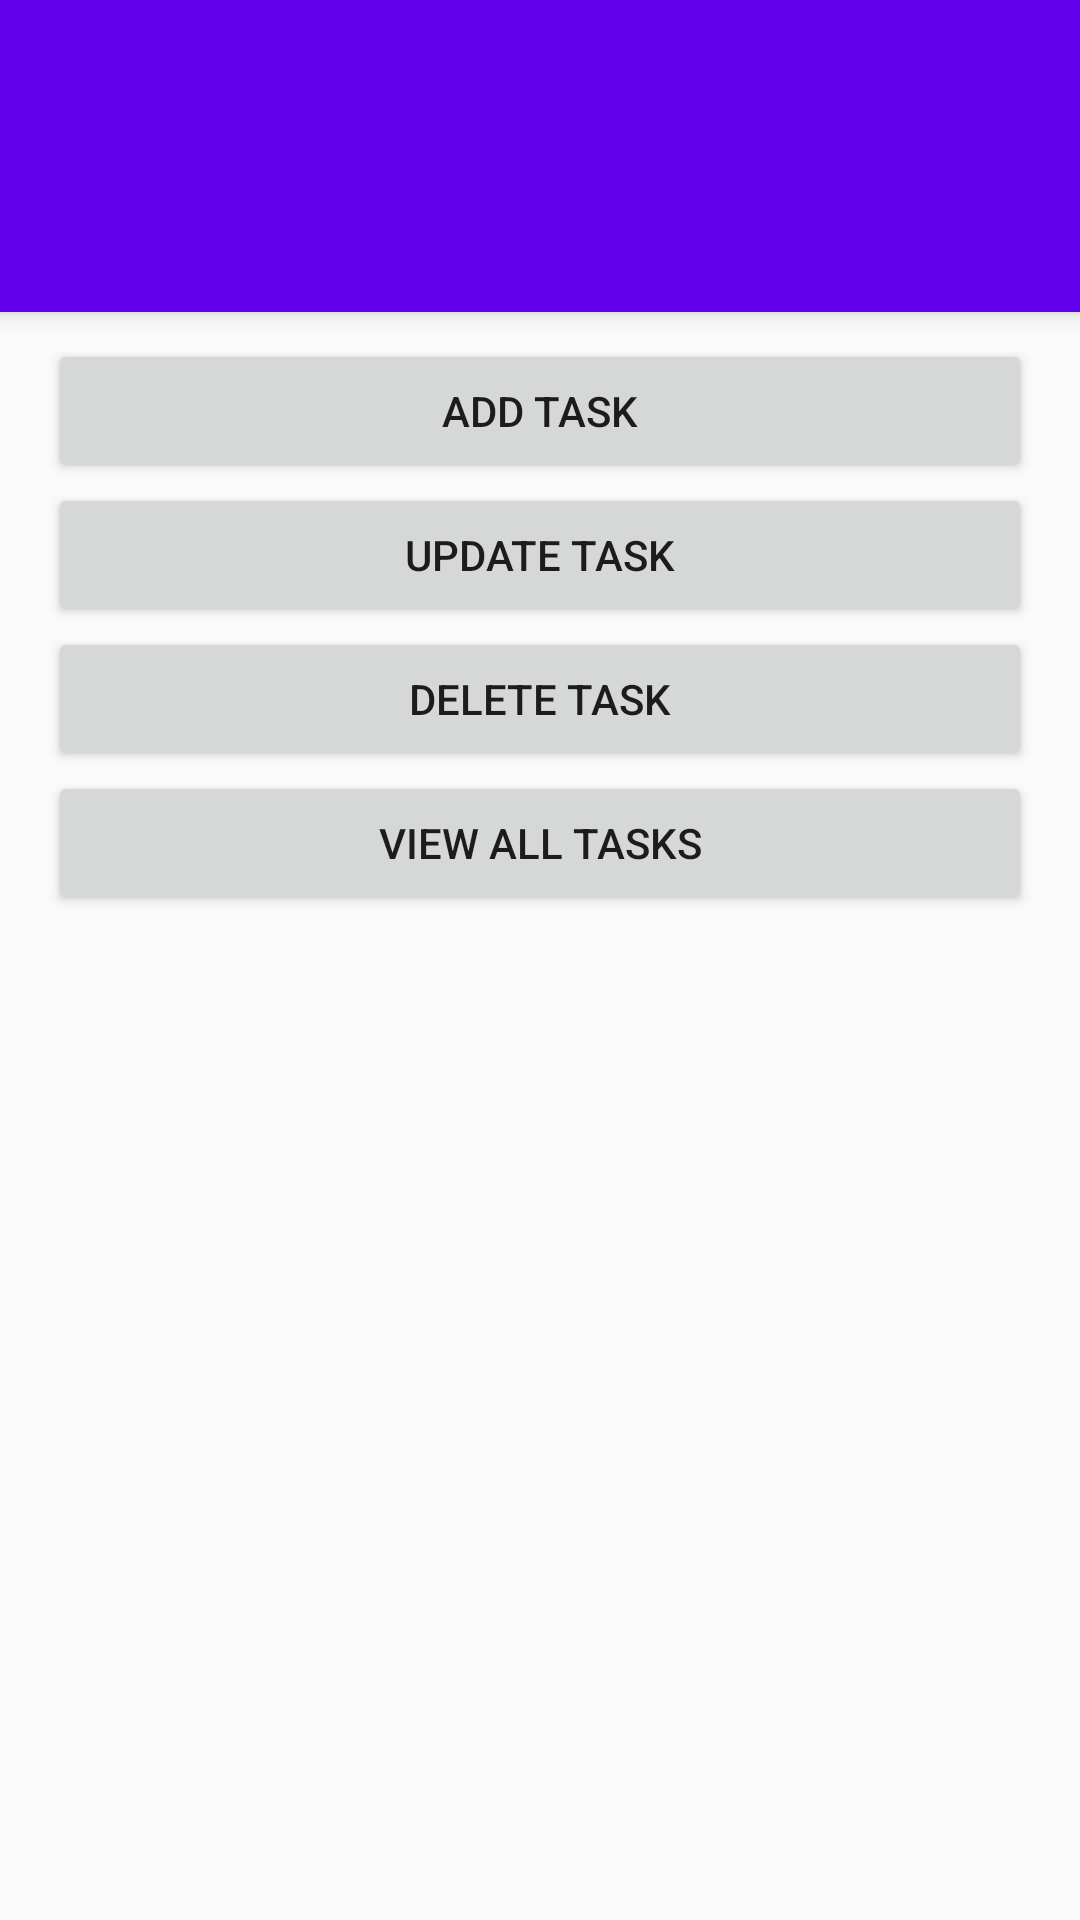

Here is an Android app screen rendered from its layout file. Give the layout XML and the strings, colors and styles it references.
<!-- AndroidManifest.xml: application theme MyMaterialTheme -->
<!-- res/layout/activity_main.xml -->
<android.support.design.widget.CoordinatorLayout xmlns:android="http://schemas.android.com/apk/res/android"
    xmlns:app="http://schemas.android.com/apk/res-auto"
    android:layout_width="match_parent"
    android:layout_height="match_parent">

    <android.support.design.widget.AppBarLayout
        android:layout_width="match_parent"
        android:layout_height="wrap_content"
        android:theme="@style/ThemeOverlay.AppCompat.Dark.ActionBar">

        <android.support.v7.widget.Toolbar
            android:id="@+id/toolbar"
            android:layout_width="match_parent"
            android:layout_height="?attr/actionBarSize"
            android:background="?attr/colorPrimary"
            app:layout_scrollFlags="scroll|enterAlways"
            app:popupTheme="@style/ThemeOverlay.AppCompat.Light" />

        <android.support.design.widget.TabLayout
            android:id="@+id/tabs"
            android:layout_width="match_parent"
            android:layout_height="wrap_content"
            app:tabMode="fixed"
            app:tabGravity="fill"/>
    </android.support.design.widget.AppBarLayout>

    <android.support.v4.view.ViewPager
        android:id="@+id/viewpager"
        android:layout_width="match_parent"
        android:layout_height="match_parent"
        app:layout_behavior="@string/appbar_scrolling_view_behavior"  />

    
    <LinearLayout xmlns:android="http://schemas.android.com/apk/res/android"
        xmlns:tools="http://schemas.android.com/tools" android:layout_width="match_parent"
        android:layout_height="match_parent"
        android:paddingLeft="@dimen/activity_horizontal_margin"
        android:orientation="vertical"
        android:paddingRight="@dimen/activity_horizontal_margin"
        android:paddingTop="@dimen/activity_vertical_margin"
        android:paddingBottom="@dimen/activity_vertical_margin" tools:context=".MainActivity"
        android:gravity="center_horizontal">

        <TextView android:text="Menu" android:layout_width="wrap_content"
            android:layout_height="wrap_content"
            android:paddingTop="@dimen/header_top_margin"
            android:paddingRight="@dimen/header_margin"
            android:paddingLeft="@dimen/header_margin"
            android:paddingBottom="@dimen/header_bottom_margin"
            android:textSize="@dimen/text_size"
            android:fontFamily="sans-serif"
            android:textStyle="bold"
            android:gravity="clip_horizontal" />
        <Button
            android:id="@+id/button_add_task"
            android:layout_width="match_parent"
            android:layout_height="wrap_content"
            android:text="Add task"/>

        <Button
            android:id="@+id/button_edit_task"
            android:layout_width="match_parent"
            android:layout_height="wrap_content"
            android:text="Update task"/>

        <Button
            android:id="@+id/button_delete_task"
            android:layout_width="match_parent"
            android:layout_height="wrap_content"
            android:text="Delete task"/>

        <Button
            android:id="@+id/button_view_task"
            android:layout_width="match_parent"
            android:layout_height="wrap_content"
            android:text="View all tasks"/>
    </LinearLayout>
</android.support.design.widget.CoordinatorLayout>
<!-- resources referenced by this layout -->
<resources>
  <dimen name="activity_horizontal_margin">16dp</dimen>
  <dimen name="activity_vertical_margin">16dp</dimen>
  <dimen name="fab_margin">16dp</dimen>
  <dimen name="header_bottom_margin">30dp</dimen>
  <dimen name="header_margin">10dp</dimen>
  <dimen name="header_top_margin">40dp</dimen>
  <dimen name="text_size">20sp</dimen>
  <style name="MyMaterialTheme" parent="MyMaterialTheme.Base">
      </style>
  <style name="MyMaterialTheme.Base" parent="Theme.AppCompat.Light.DarkActionBar">
          <item name="windowNoTitle">true</item>
          <item name="windowActionBar">false</item>
          <item name="colorPrimary">@color/colorPrimary</item>
          <item name="colorPrimaryDark">@color/colorPrimaryDark</item>
          <item name="colorAccent">@color/colorAccent</item>
      </style>
  <!-- not gathered from this repository: default colours our renderer supplied (Android Studio template values) -->
  <color name="colorPrimary">#FF6200EE</color>
  <color name="colorPrimaryDark">#FF3700B3</color>
  <color name="colorAccent">#FF03DAC5</color>
</resources>
